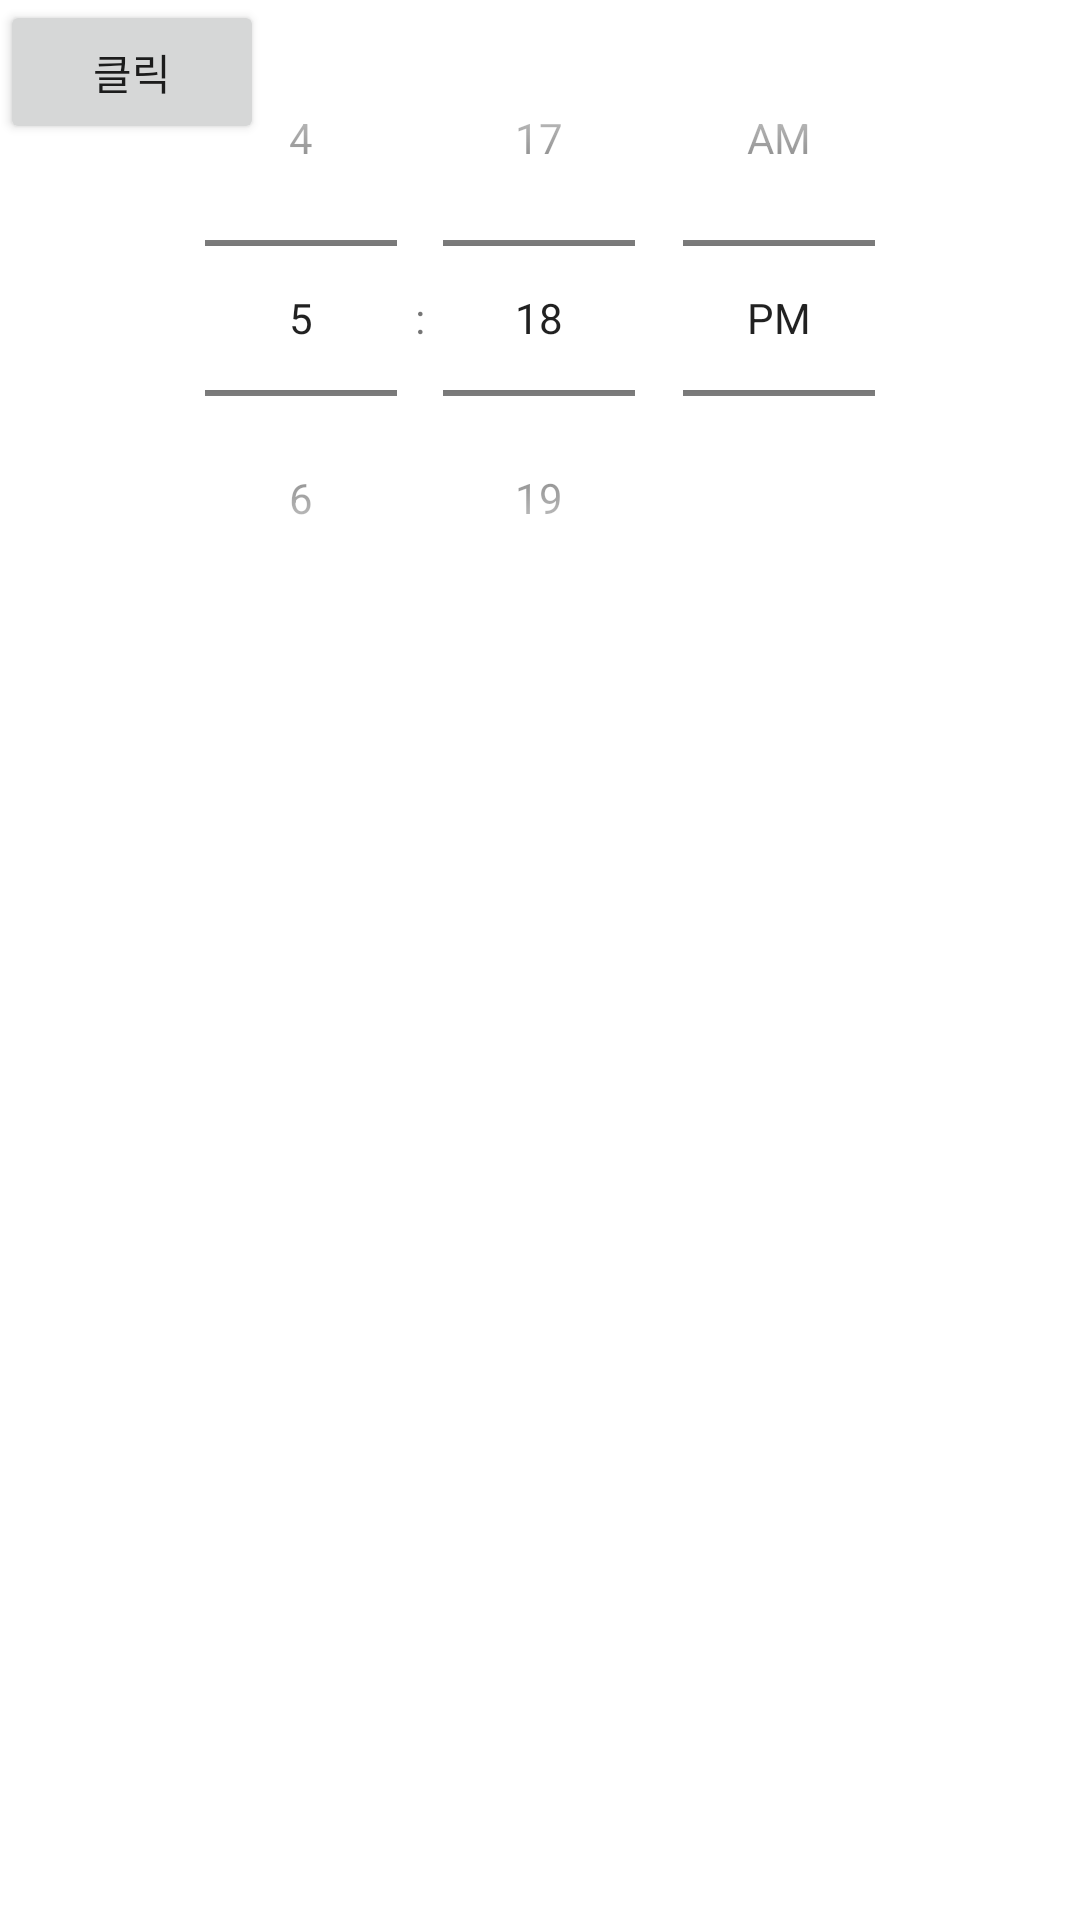

Produce the Android XML layout that renders to this screen, including the resource entries it uses.
<!-- AndroidManifest.xml: application theme Theme.GetOnUp -->
<!-- res/layout/activity_alarm.xml -->
<?xml version="1.0" encoding="utf-8"?>
<androidx.constraintlayout.widget.ConstraintLayout xmlns:android="http://schemas.android.com/apk/res/android"
    xmlns:app="http://schemas.android.com/apk/res-auto"
    xmlns:tools="http://schemas.android.com/tools"
    android:layout_width="match_parent"
    android:layout_height="match_parent"
    tools:context=".AlarmActivity">


    <TimePicker
        android:layout_width="313dp"
        android:layout_height="214dp"
        android:timePickerMode="spinner"
        app:layout_constraintEnd_toEndOf="parent"
        app:layout_constraintStart_toStartOf="parent"
        tools:layout_editor_absoluteY="138dp" />


    <Button
        android:layout_width="wrap_content"
        android:layout_height="wrap_content"
        android:text="클릭"/>
</androidx.constraintlayout.widget.ConstraintLayout>
<!-- resources referenced by this layout -->
<resources>
  <style name="Theme.GetOnUp" parent="Theme.MaterialComponents.DayNight.DarkActionBar">
          
          <item name="colorPrimary">@color/purple_500</item>
          <item name="colorPrimaryVariant">@color/purple_700</item>
          <item name="colorOnPrimary">@color/white</item>
          
          <item name="colorSecondary">@color/teal_200</item>
          <item name="colorSecondaryVariant">@color/teal_700</item>
          <item name="colorOnSecondary">@color/black</item>
          
          <item name="android:statusBarColor" tools:targetApi="l">?attr/colorPrimaryVariant</item>
          
      </style>
  <!-- not gathered from this repository: default colours our renderer supplied (Android Studio template values) -->
  <color name="purple_500">#FF6200EE</color>
  <color name="purple_700">#FF3700B3</color>
  <color name="teal_200">#FF03DAC5</color>
  <color name="teal_700">#FF018786</color>
  <color name="black">#FF000000</color>
  <color name="white">#FFFFFFFF</color>
</resources>
